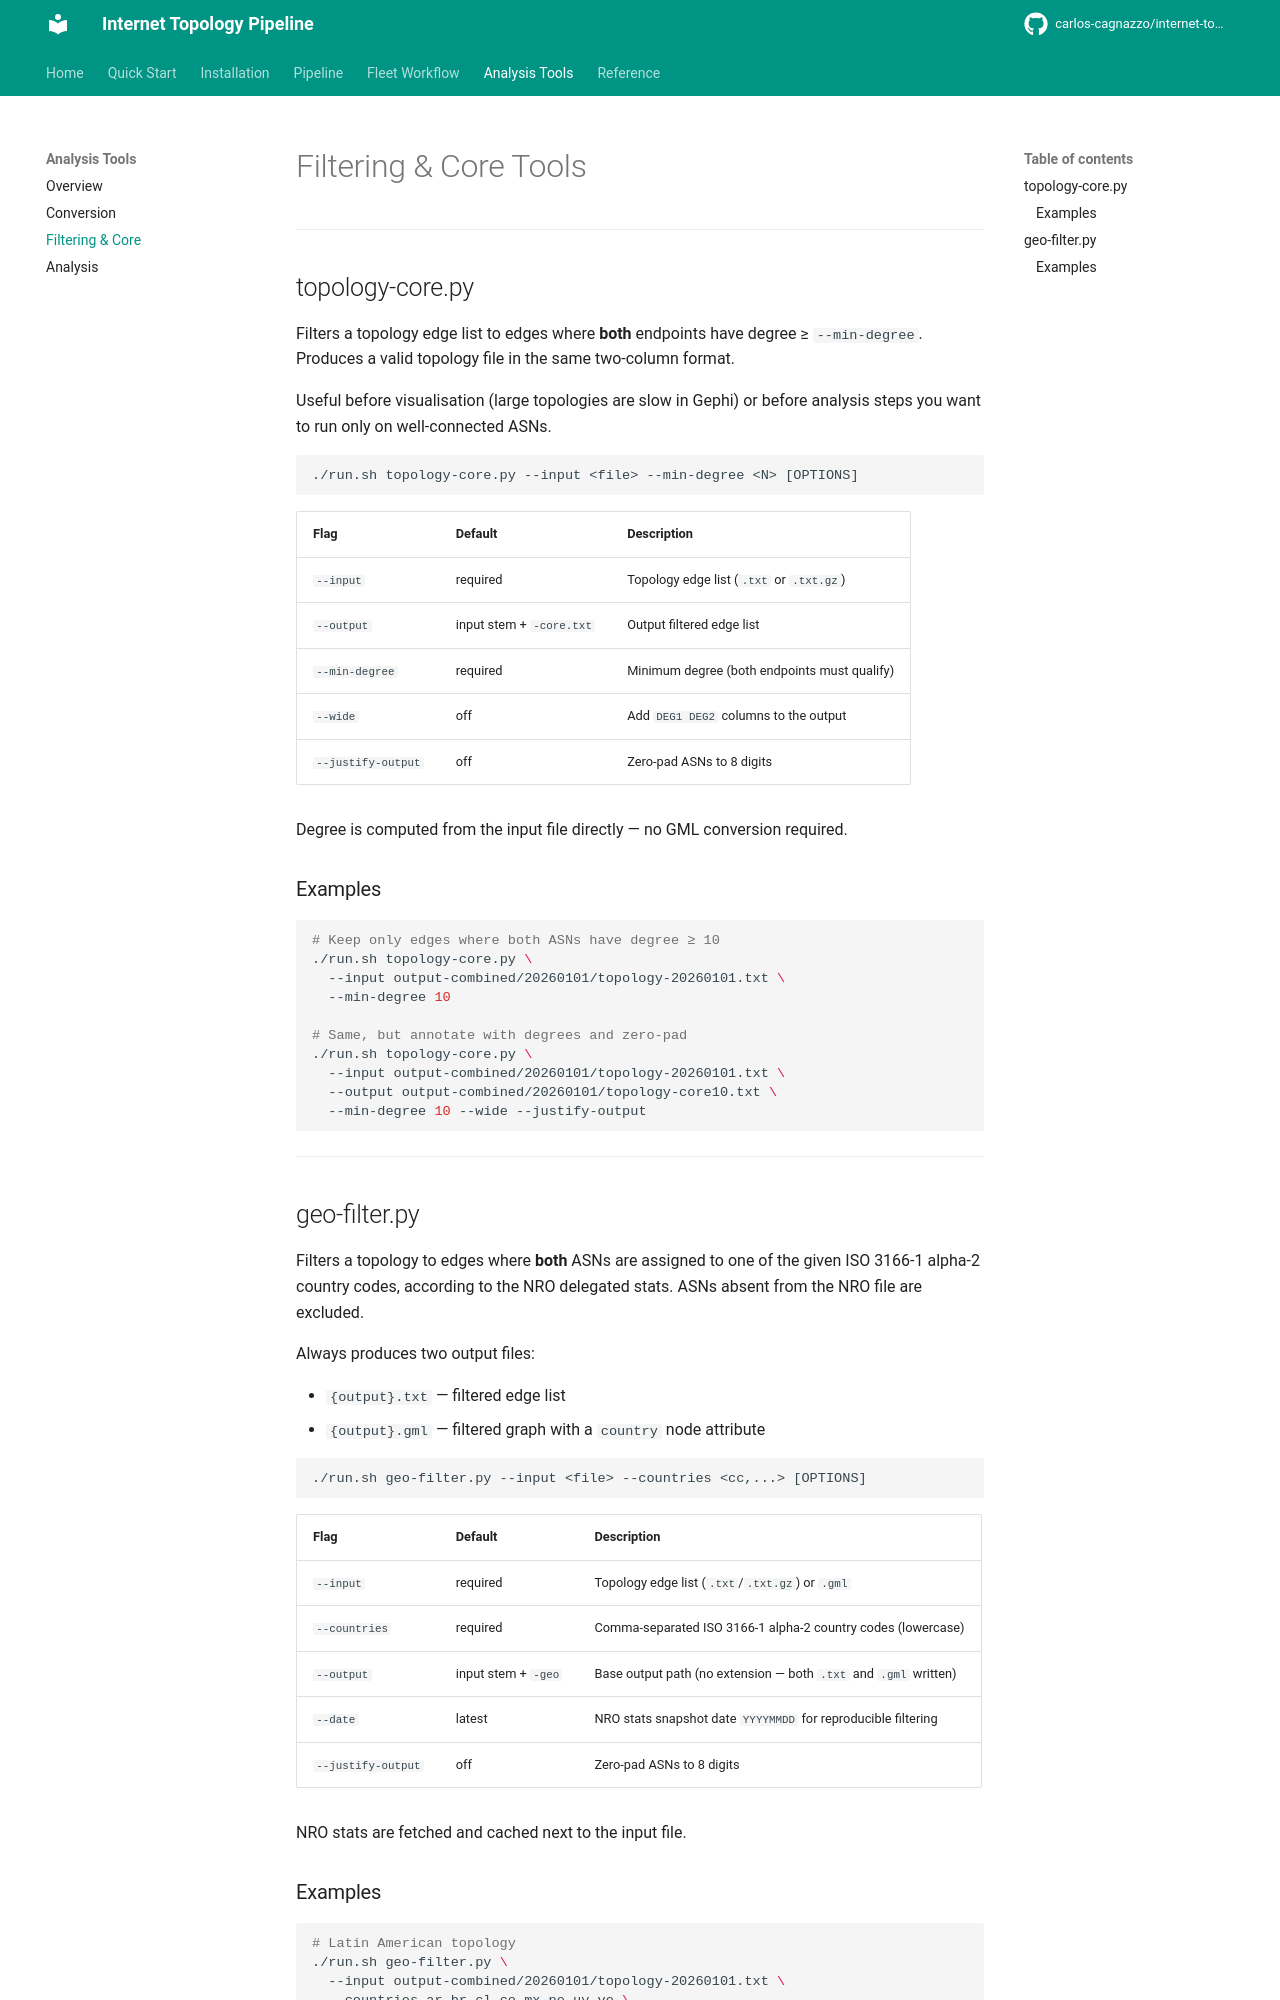

repository: carlos-cagnazzo/internet-topology-ris · page: analysis/filtering/index.html · generator: mkdocs

# Filtering & Core Tools

---

## topology-core.py

Filters a topology edge list to edges where **both** endpoints have degree ≥ `--min-degree`. Produces a valid topology file in the same two-column format.

Useful before visualisation (large topologies are slow in Gephi) or before analysis steps you want to run only on well-connected ASNs.

```
./run.sh topology-core.py --input <file> --min-degree <N> [OPTIONS]
```

| Flag | Default | Description |
|---|---|---|
| `--input` | required | Topology edge list (`.txt` or `.txt.gz`) |
| `--output` | input stem + `-core.txt` | Output filtered edge list |
| `--min-degree` | required | Minimum degree (both endpoints must qualify) |
| `--wide` | off | Add `DEG1 DEG2` columns to the output |
| `--justify-output` | off | Zero-pad ASNs to 8 digits |

Degree is computed from the input file directly — no GML conversion required.

### Examples

```bash
# Keep only edges where both ASNs have degree ≥ 10
./run.sh topology-core.py \
  --input output-combined/20260101/topology-20260101.txt \
  --min-degree 10

# Same, but annotate with degrees and zero-pad
./run.sh topology-core.py \
  --input output-combined/20260101/topology-20260101.txt \
  --output output-combined/20260101/topology-core10.txt \
  --min-degree 10 --wide --justify-output
```

---

## geo-filter.py

Filters a topology to edges where **both** ASNs are assigned to one of the given ISO 3166-1 alpha-2 country codes, according to the NRO delegated stats. ASNs absent from the NRO file are excluded.

Always produces two output files:

- `{output}.txt` — filtered edge list
- `{output}.gml` — filtered graph with a `country` node attribute

```
./run.sh geo-filter.py --input <file> --countries <cc,...> [OPTIONS]
```

| Flag | Default | Description |
|---|---|---|
| `--input` | required | Topology edge list (`.txt`/`.txt.gz`) or `.gml` |
| `--countries` | required | Comma-separated ISO 3166-1 alpha-2 country codes (lowercase) |
| `--output` | input stem + `-geo` | Base output path (no extension — both `.txt` and `.gml` written) |
| `--date` | latest | NRO stats snapshot date `YYYYMMDD` for reproducible filtering |
| `--justify-output` | off | Zero-pad ASNs to 8 digits |

NRO stats are fetched and cached next to the input file.
